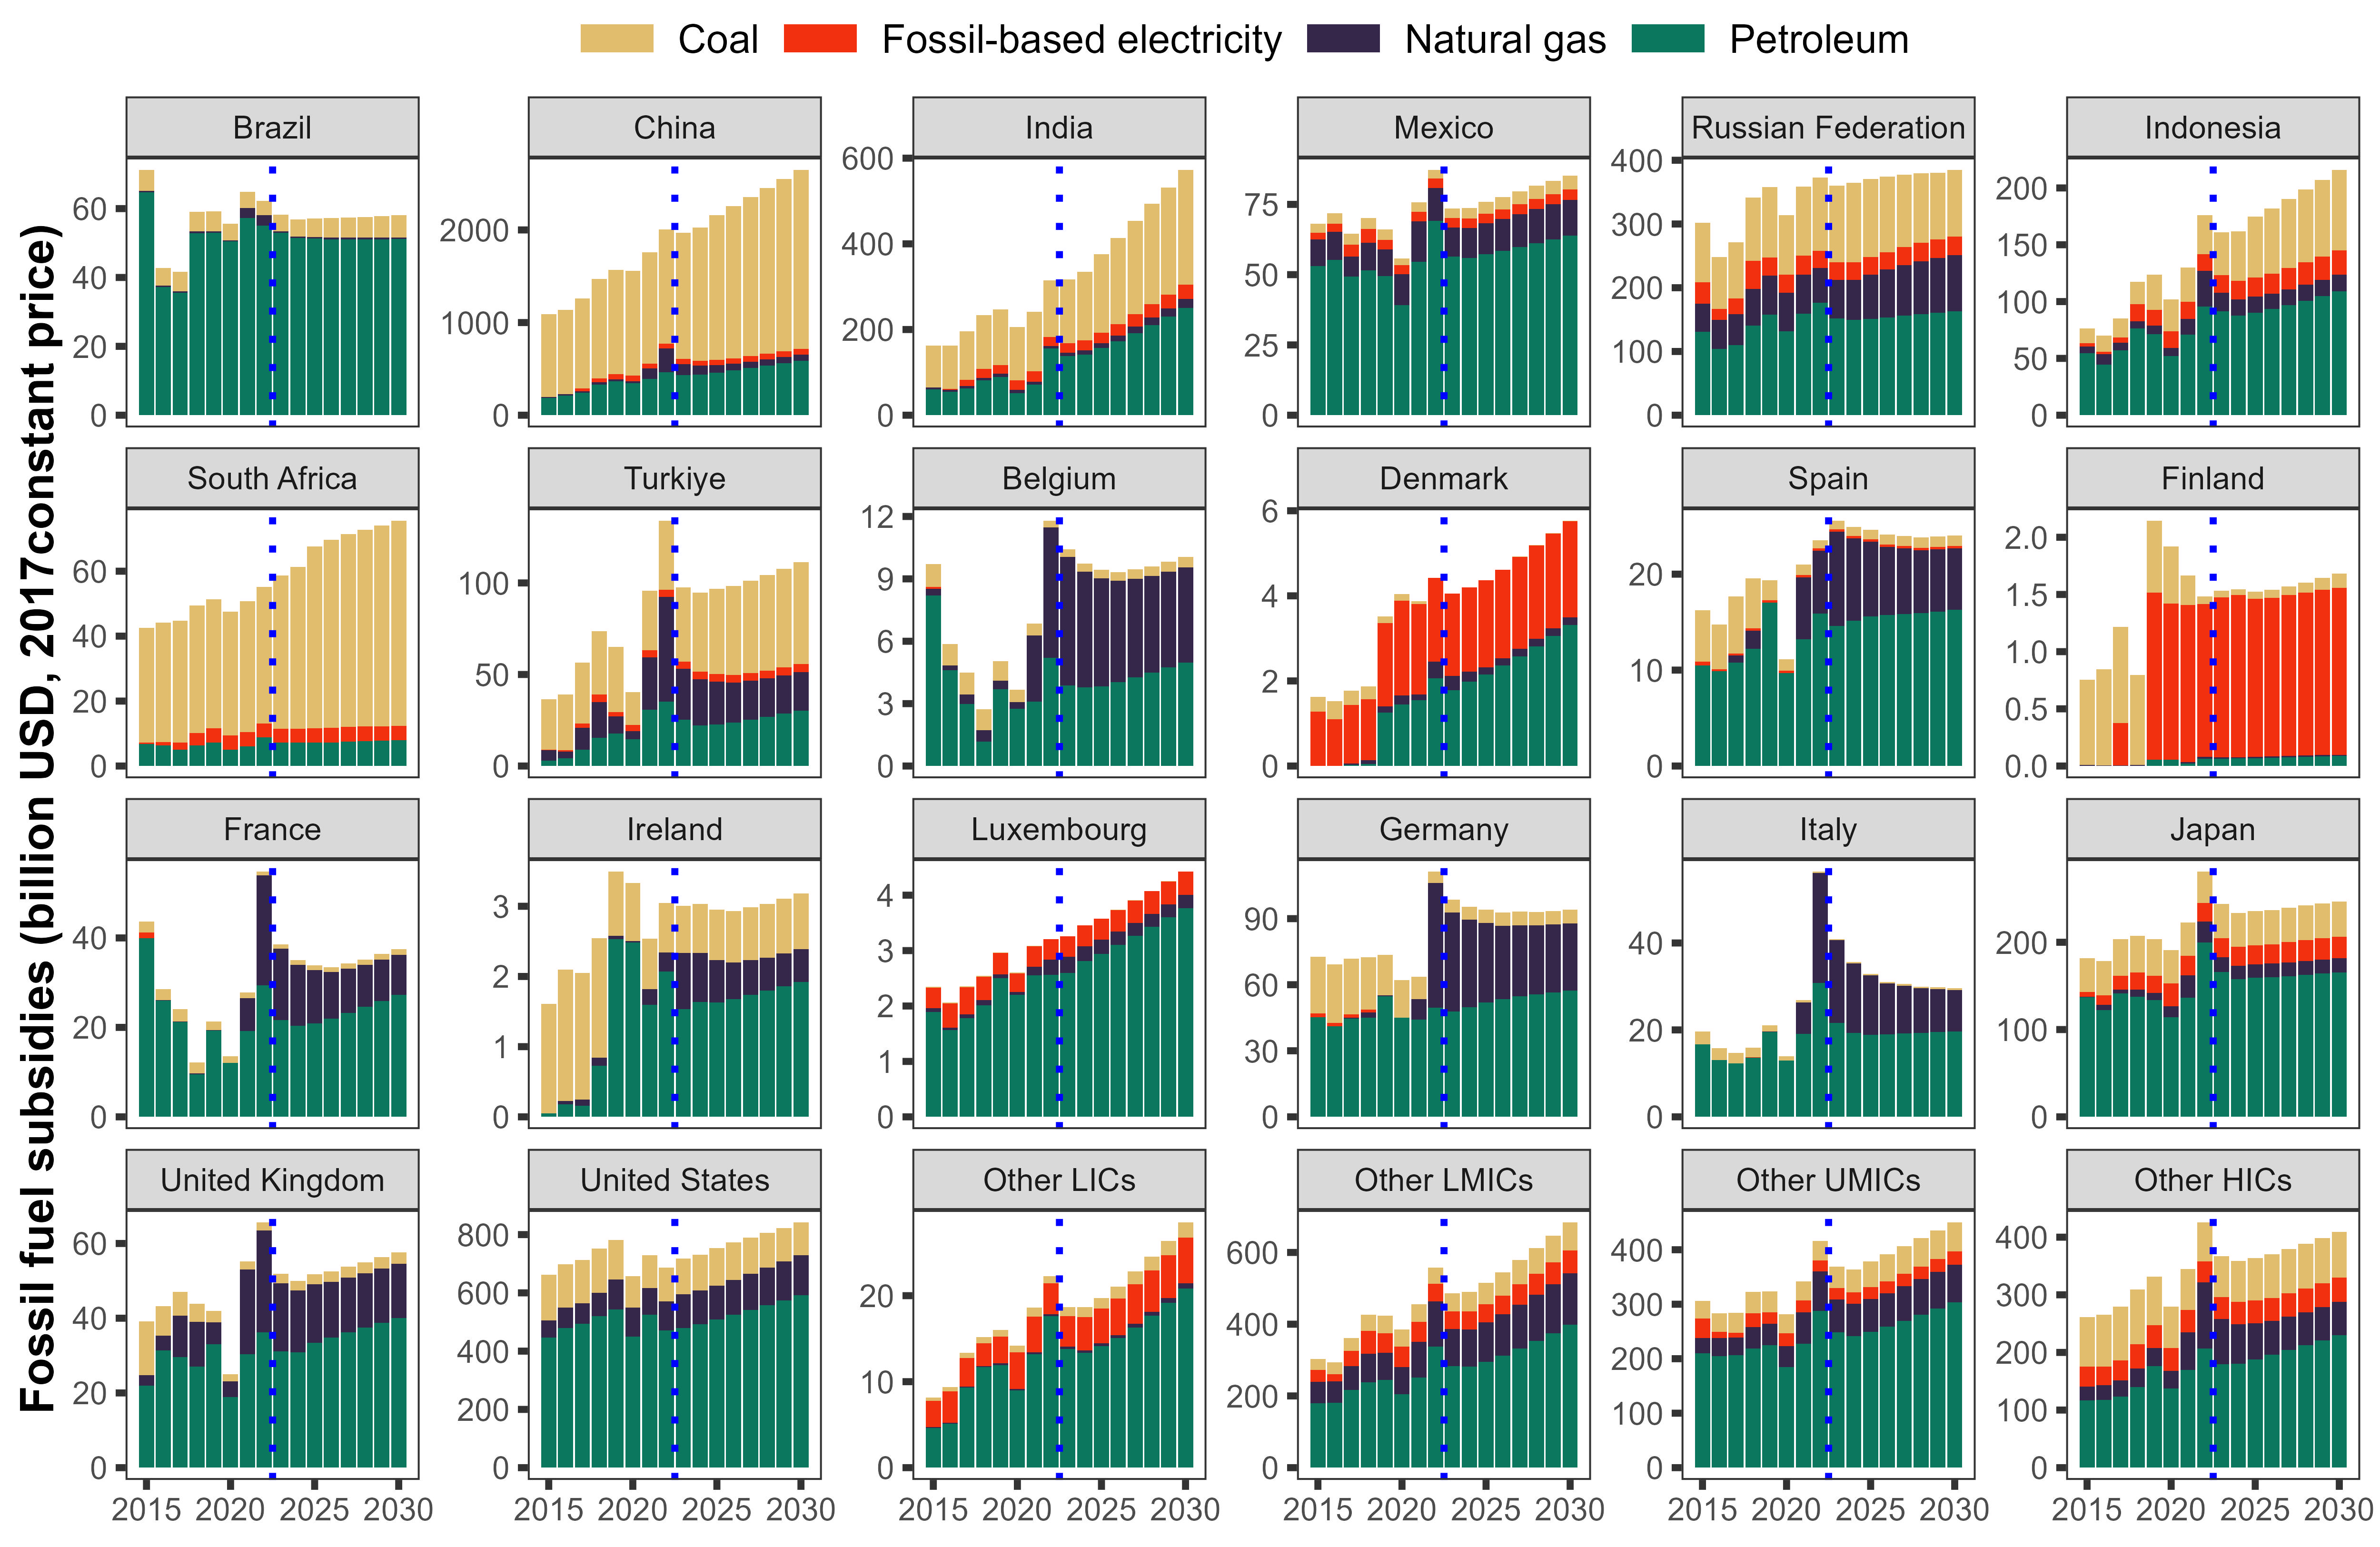

The file beside this chart, header and first rows:
, year, countryname, Group, TotalSub
1, 2015, Belgium, Coal, 1083
2, 2015, Belgium, Fossil-based electricity, 108.8
3, 2015, Belgium, Natural gas, 301.5
4, 2015, Belgium, Petroleum, 8212
5, 2015, Brazil, Coal, 6091
6, 2015, Brazil, Fossil-based electricity, 0
7, 2015, Brazil, Natural gas, 410.6
8, 2015, Brazil, Petroleum, 64766
9, 2015, China, Coal, 893801
10, 2015, China, Fossil-based electricity, 0
11, 2015, China, Natural gas, 13036
12, 2015, China, Petroleum, 185136
13, 2015, Denmark, Coal, 352
14, 2015, Denmark, Fossil-based electricity, 1275
15, 2015, Denmark, Natural gas, 0
16, 2015, Denmark, Petroleum, 0
17, 2015, Finland, Coal, 746.7
18, 2015, Finland, Fossil-based electricity, 4.87906862389375e-13
19, 2015, Finland, Natural gas, 8.855
20, 2015, Finland, Petroleum, 0
21, 2015, France, Coal, 2421
22, 2015, France, Fossil-based electricity, 1260
23, 2015, France, Natural gas, 60.52
24, 2015, France, Petroleum, 39901
25, 2015, Germany, Coal, 25783
26, 2015, Germany, Fossil-based electricity, 1593
27, 2015, Germany, Natural gas, 59.97
28, 2015, Germany, Petroleum, 45276
29, 2015, India, Coal, 97730
30, 2015, India, Fossil-based electricity, 256.1
31, 2015, India, Natural gas, 4471
32, 2015, India, Petroleum, 60544
33, 2015, Indonesia, Coal, 13018
34, 2015, Indonesia, Fossil-based electricity, 2781
35, 2015, Indonesia, Natural gas, 5956
36, 2015, Indonesia, Petroleum, 54556
37, 2015, Ireland, Coal, 1556
38, 2015, Ireland, Fossil-based electricity, 0
39, 2015, Ireland, Natural gas, 0
40, 2015, Ireland, Petroleum, 49.92
41, 2015, Italy, Coal, 2868
42, 2015, Italy, Fossil-based electricity, 0
43, 2015, Italy, Natural gas, 73.05
44, 2015, Italy, Petroleum, 16648
45, 2015, Japan, Coal, 38542
46, 2015, Japan, Fossil-based electricity, 5283
47, 2015, Japan, Natural gas, 781.1
48, 2015, Japan, Petroleum, 136951
49, 2015, Luxembourg, Coal, 13.84
50, 2015, Luxembourg, Fossil-based electricity, 372
51, 2015, Luxembourg, Natural gas, 66.04
52, 2015, Luxembourg, Petroleum, 1894
53, 2015, Mexico, Coal, 3327
54, 2015, Mexico, Fossil-based electricity, 2383
55, 2015, Mexico, Natural gas, 9473
56, 2015, Mexico, Petroleum, 53001
57, 2015, Russian Federation, Coal, 93507
58, 2015, Russian Federation, Fossil-based electricity, 33585
59, 2015, Russian Federation, Natural gas, 44017
60, 2015, Russian Federation, Petroleum, 130767
... 1,476 more rows
